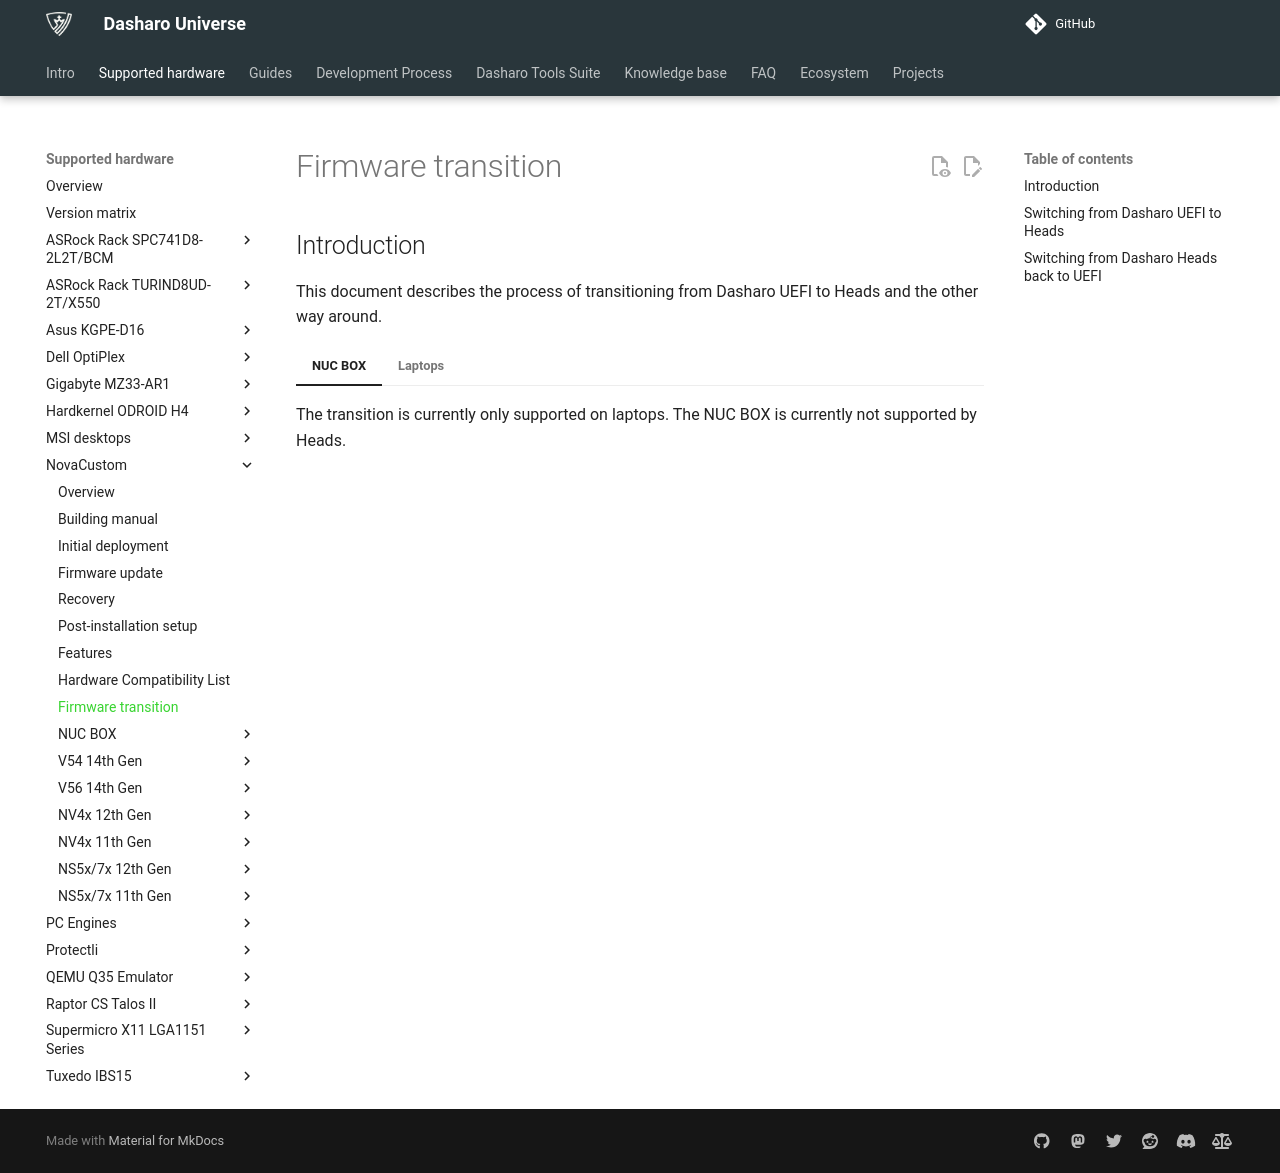

repository: Dasharo/docs · page: unified/novacustom/firmware-transition/index.html · generator: mkdocs

# Firmware transition

## Introduction

This document describes the process of transitioning from Dasharo UEFI to Heads
and the other way around.

=== "NUC BOX"

    The transition is currently only supported on laptops. The NUC BOX is
    currently not supported by Heads.

=== "Laptops"

    ## Switching from Dasharo UEFI to Heads

    To change firmware branches from UEFI to Heads, because of how different the two
    firmware types are, it's required to disable some security measures before
    flashing. Follow the steps below to install Heads from an existing Dasharo UEFI
    firmware installation:

    - Hold down the ++f2++ key and press the ++power++ button to enter the UEFI
      Setup Menu
    - Enter the `Device Manager` submenu and disable `Secure Boot`
    - Enter the `Dasharo System Features` submenu
    - In the `Dasharo Security Options` submenu, disable:
        + SMM BIOS Write Protection
        + BIOS boot medium lock
    - In the `Intel Management Engine Options` submenu disable the Management Engine

    !!! tip

        For a more detailed guide on the UEFI Setup Menu options, check out the
        [Dasharo menu documentation](https://docs.dasharo.com/dasharo-menu-docs/overview).

    - [Boot into Dasharo Tools
      Suite](https://docs.dasharo.com/dasharo-tools-suite/documentation/running/)
    - Enter your DPP subscription credentials
    - Select `Update Dasharo firmware` to check for updates
    - When asked to switch to Heads firmware, press `Y`
    - Proceed with [DTS firmware
      update](https://docs.dasharo.com/dasharo-tools-suite/documentation/features/#firmware-update)
      as usual

    When the update is finished, your laptop will shut down automatically. Power it
    back on to boot into your new Heads installation!

    !!! warning "TOTP secrets warning"

        On the first boot, you will be shown a warning about TOTP secrets. This is
        normal and expected on the first boot. Run `OEM Factory Reset /
        Re-Ownership` to finish deploying Heads.

        Check out [Heads documentation](https://osresearch.net/Configuring-Keys/#oem-factory-resetre-ownership)
        for a detailed factory reset guide.

    !!! note "Note for Qubes OS users"

        After installing Qubes while Heads is installed, you will need to select
        `Reset TPM` in the Heads menu to finish the installation.

        From the main menu, enter `Options` -> `TPM/TOTP/HOTP Options` and select
        `Reset the TPM`.

        Users upgrading to Heads while Qubes is already installed are not affected.

    ## Switching from Dasharo Heads back to UEFI

    To revert back to UEFI, you will need to use Heads' built-in firmware update
    tool:

    - Prepare USB stick with UEFI firmware binary

        !!! note "Supported filesystems"
            FAT, exFAT or ext4 filesystem is recommended

    - Insert the USB stick into the laptop
    - Enter Heads main menu -> ++"Options"++ -> ++"Flash/Update the BIOS"++
    - Select ++"Flash the firmware with a new ROM, erase settings"++
    - Confirm that you have inserted the USB stick
    - Select your downloaded firmware binary on the USB stick
    - (Optional) Compare sha256 checksum with the official, signed digests available
      on the `Releases` page for your device on docs.dasharo.com
    - Select ++"Yes"++ to begin flashing
    - When the update is done, press ++enter++ to reboot your device.

    Your device should reboot into UEFI firmware.

    !!! warning "PLEASE NOTE:"

        There is an [issue](https://github.com/Dasharo/dasharo-issues/issues/1837) with
        transitioning between the **v0.9.1 release of Heads on V5x0TU** laptops and UEFI firmware,
        where the flash attempt fails and ends in recovery shell. in such case
        please run the command:

        ```sh
        flashprog -p internal:boardmismatch=force -w /media/novacustom_${MODEL}_mtl_igpu_v1.0.1_btg_prod.rom --ifd -i bios -i fd -i me
        ```

        Where `${MODEL}` is `v56x` or `v54x`.


    > When reverting to UEFI, it's not possible to restore EFI boot manager entries
    > that were added before installing Heads. Therefore, you may need to re-create
    > your boot entries manually, or find your boot loader using `Boot From File`
    > option in the UEFI setup menu.
